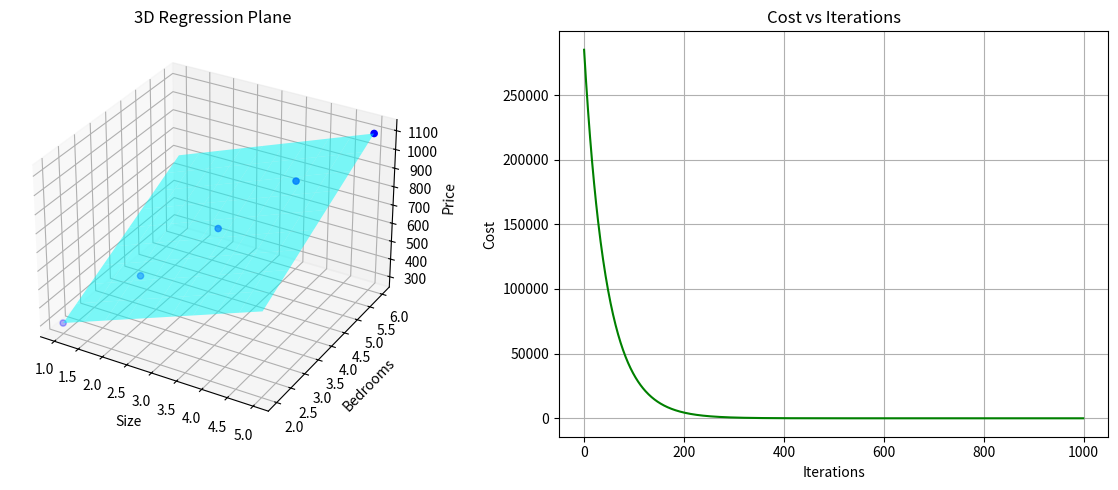

This figure's Python source:
"""
Linear Regression using Gradient Descent (from scratch)

Features:
- Multi-variable regression
- Feature normalization
- Vectorized implementation (NumPy)
- Visualization (2D + 3D)
"""

import numpy as np
import matplotlib.pyplot as plt

# -----------------------------
# 1. Data (2 features: size, bedrooms)
# -----------------------------
X = np.array([
    [1, 2],
    [2, 3],
    [3, 4],
    [4, 5],
    [5, 6]
], dtype=float)

y = np.array([300, 500, 700, 900, 1100], dtype=float)

# Save original for plotting
X_orig = X.copy()

# -----------------------------
# 2. Feature Normalization
# -----------------------------
# Makes all features comparable → faster convergence
mean = X.mean(axis=0)
std = X.std(axis=0)
X = (X - mean) / std

# -----------------------------
# 3. Initialize parameters
# -----------------------------
m, n = X.shape
w = np.zeros(n)
b = 0.0
alpha = 0.01
iterations = 1000

cost_history = []

# -----------------------------
# 4. Gradient Descent
# -----------------------------
for i in range(iterations):
    # Prediction (vectorized)
    y_pred = X @ w + b

    # Error
    error = y_pred - y

    # Gradients
    dj_dw = (X.T @ error) / m
    dj_db = np.sum(error) / m

    # Update parameters
    w -= alpha * dj_dw
    b -= alpha * dj_db

    # Cost (MSE)
    cost = np.sum(error**2) / (2 * m)
    cost_history.append(cost)

print("Final Weights:", w)
print("Final Bias:", b)

# -----------------------------
# 5. Visualization
# -----------------------------
fig = plt.figure(figsize=(12,5))

# --- 3D Plot ---
ax = fig.add_subplot(1,2,1, projection='3d')
ax.scatter(X_orig[:,0], X_orig[:,1], y, color="blue")

# Create grid
x_surf = np.linspace(X_orig[:,0].min(), X_orig[:,0].max(), 10)
y_surf = np.linspace(X_orig[:,1].min(), X_orig[:,1].max(), 10)
x_surf, y_surf = np.meshgrid(x_surf, y_surf)

# Normalize grid before prediction
X_grid = np.c_[x_surf.ravel(), y_surf.ravel()]
X_grid_norm = (X_grid - mean) / std

z_surf = X_grid_norm @ w + b
z_surf = z_surf.reshape(x_surf.shape)

ax.plot_surface(x_surf, y_surf, z_surf, color="cyan", alpha=0.5)

ax.set_xlabel("Size")
ax.set_ylabel("Bedrooms")
ax.set_zlabel("Price")
ax.set_title("3D Regression Plane")

# --- Cost Plot ---
plt.subplot(1,2,2)
plt.plot(cost_history, color="green")
plt.xlabel("Iterations")
plt.ylabel("Cost")
plt.title("Cost vs Iterations")
plt.grid(True)

plt.tight_layout()

# Save output for README
plt.savefig("output.png")

plt.show()
